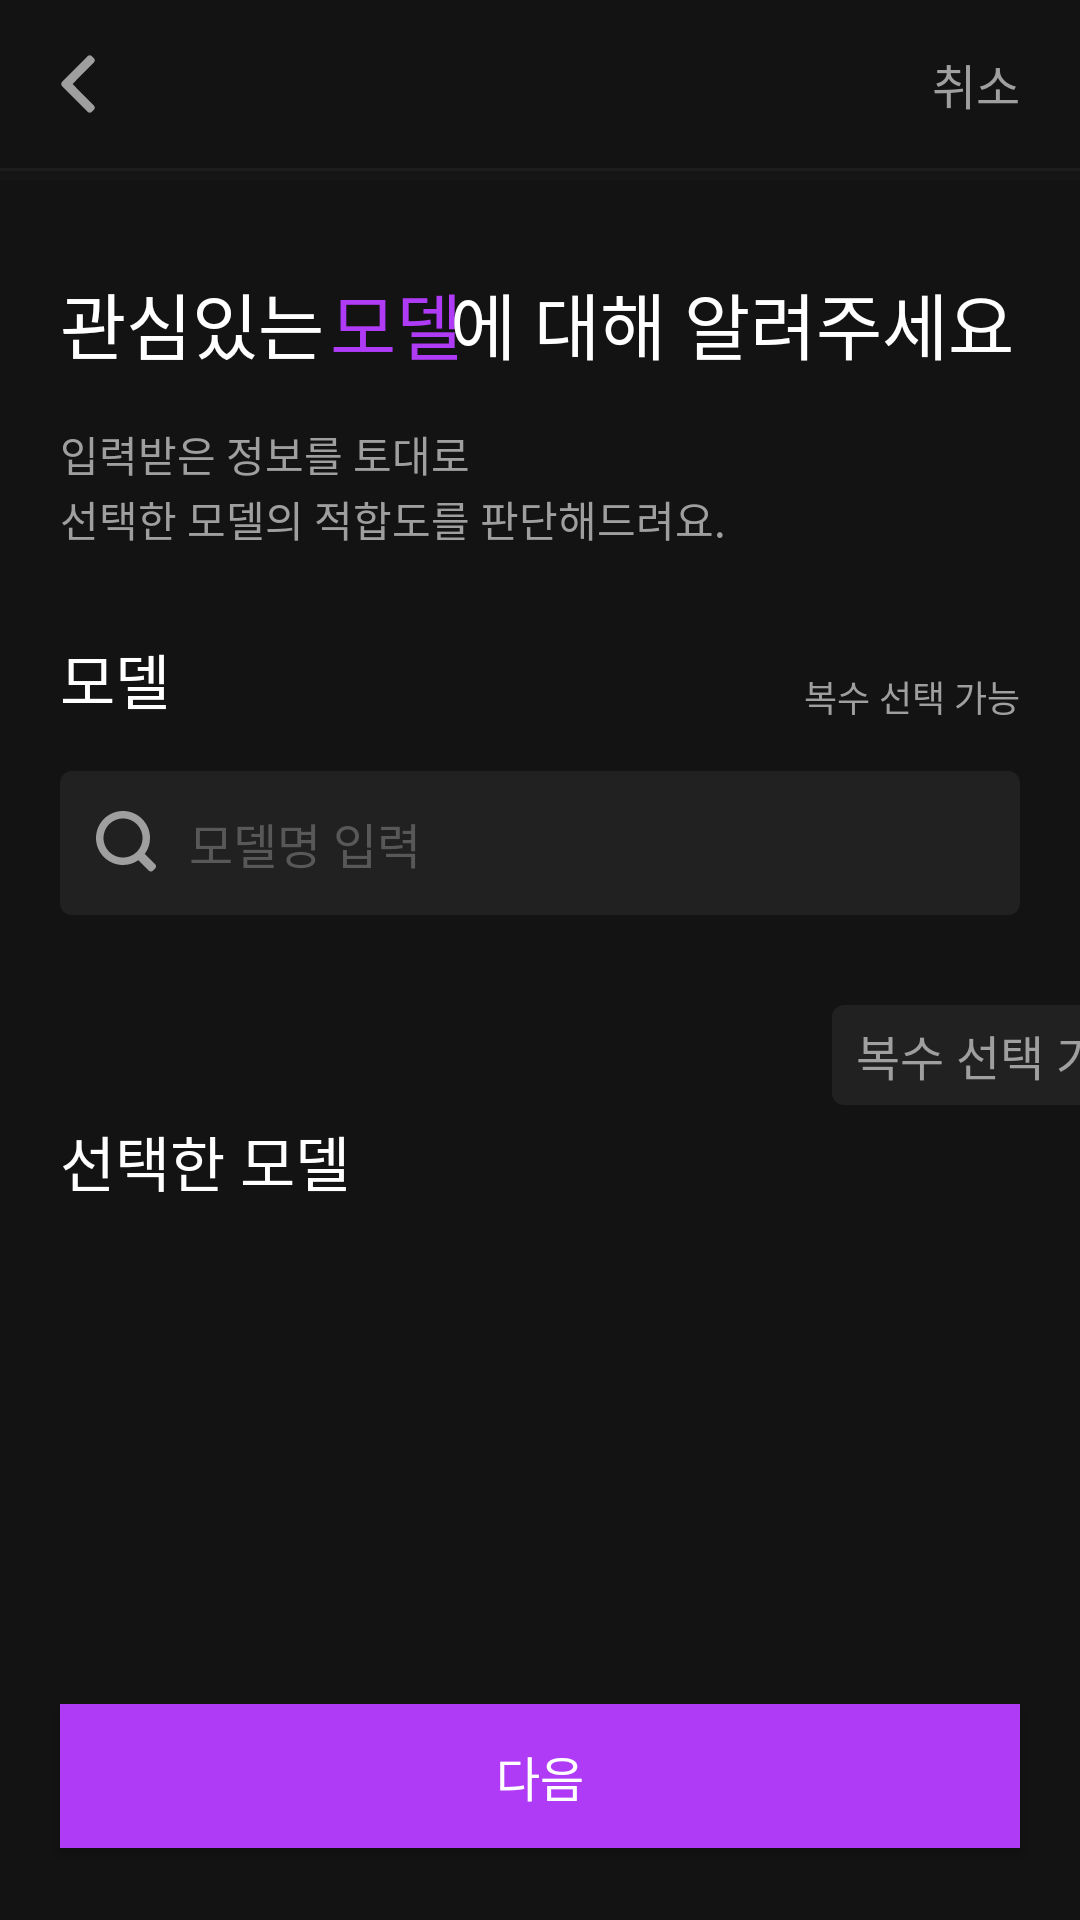

Reconstruct the res/layout file that produces this screen, plus the resources it refers to.
<!-- AndroidManifest.xml: application theme Theme.Soullive -->
<!-- res/layout/fragment_input_step4.xml -->
<?xml version="1.0" encoding="utf-8"?>
<androidx.constraintlayout.widget.ConstraintLayout xmlns:android="http://schemas.android.com/apk/res/android"
    xmlns:app="http://schemas.android.com/apk/res-auto"
    xmlns:tools="http://schemas.android.com/tools"
    android:layout_width="match_parent"
    android:layout_height="match_parent"
    android:background="@color/grey_900">

    <com.google.android.material.appbar.MaterialToolbar
        android:id="@+id/input_search_toolbar"
        android:layout_width="0dp"
        android:layout_height="?attr/actionBarSize"
        app:layout_constraintEnd_toEndOf="parent"
        app:layout_constraintStart_toStartOf="parent"
        app:layout_constraintTop_toTopOf="parent"
        app:navigationIcon="@drawable/ic_arrow_left" />

    <ProgressBar
        android:id="@+id/search_progress"
        style="?android:attr/progressBarStyleHorizontal"
        android:layout_width="match_parent"
        android:layout_height="4dp"
        android:max="400"
        android:progressBackgroundTint="@color/grey_700"
        android:progressTint="@color/purple_400"
        app:layout_constraintTop_toBottomOf="@id/input_search_toolbar" />

    <TextView
        android:id="@+id/search_cancel"
        android:layout_width="wrap_content"
        android:layout_height="wrap_content"
        android:layout_marginEnd="20dp"
        android:text="@string/cancel"
        android:textColor="@color/grey_150"
        android:textSize="16sp"
        app:layout_constraintBottom_toBottomOf="@id/input_search_toolbar"
        app:layout_constraintEnd_toEndOf="parent"
        app:layout_constraintTop_toTopOf="parent" />

    <com.google.android.material.divider.MaterialDivider
        android:id="@+id/input_search_div"
        android:layout_width="0dp"
        android:layout_height="wrap_content"
        android:background="@color/grey_700"
        app:layout_constraintEnd_toEndOf="parent"
        app:layout_constraintStart_toStartOf="parent"
        app:layout_constraintTop_toBottomOf="@id/input_search_toolbar" />

    <androidx.core.widget.NestedScrollView
        android:layout_width="0dp"
        android:layout_height="0dp"
        android:fillViewport="true"
        app:layout_constraintBottom_toBottomOf="parent"
        app:layout_constraintEnd_toEndOf="parent"
        app:layout_constraintStart_toStartOf="parent"
        app:layout_constraintTop_toBottomOf="@id/search_progress">

        <androidx.constraintlayout.widget.ConstraintLayout
            android:layout_width="match_parent"
            android:layout_height="wrap_content">

            <TextView
                android:id="@+id/input_target_title1"
                android:layout_width="wrap_content"
                android:layout_height="wrap_content"
                android:layout_marginStart="20dp"
                android:layout_marginTop="30dp"
                android:fontFamily="@font/pretendard_bold"
                android:text="@string/input_search_title"
                android:textColor="@color/white"
                android:textSize="24sp"
                app:layout_constraintStart_toStartOf="parent"
                app:layout_constraintTop_toTopOf="parent" />

            <TextView
                android:id="@+id/input_target_model"
                android:layout_width="wrap_content"
                android:layout_height="wrap_content"
                android:layout_marginStart="110dp"
                android:layout_marginTop="30dp"
                android:fontFamily="@font/pretendard_bold"
                android:text="@string/input_search_model"
                android:textColor="@color/purple_400"
                android:textSize="24sp"
                app:layout_constraintStart_toStartOf="parent"
                app:layout_constraintTop_toTopOf="parent" />

            <TextView
                android:id="@+id/input_target_title2"
                android:layout_width="wrap_content"
                android:layout_height="wrap_content"
                android:layout_marginStart="150dp"
                android:layout_marginTop="30dp"
                android:fontFamily="@font/pretendard_bold"
                android:text="@string/input_search_title2"
                android:textColor="@color/white"
                android:textSize="24sp"
                app:layout_constraintStart_toStartOf="parent"
                app:layout_constraintTop_toTopOf="parent" />

            <TextView
                android:id="@+id/input_search_script"
                android:layout_width="match_parent"
                android:layout_height="wrap_content"
                android:layout_marginStart="20dp"
                android:layout_marginTop="16dp"
                android:layout_marginEnd="20dp"
                android:fontFamily="@font/pretendard_medium"
                android:text="@string/input_search_script"
                android:textColor="@color/grey_150"
                android:textSize="14sp"
                app:layout_constraintStart_toStartOf="parent"
                app:layout_constraintTop_toBottomOf="@id/input_target_title2" />

            <TextView
                android:id="@+id/input_search_script2"
                android:layout_width="match_parent"
                android:layout_height="wrap_content"
                android:layout_marginStart="20dp"
                android:layout_marginTop="1dp"
                android:layout_marginEnd="20dp"
                android:fontFamily="@font/pretendard_medium"
                android:text="@string/input_search_script2"
                android:textColor="@color/grey_150"
                android:textSize="14sp"
                app:layout_constraintStart_toStartOf="parent"
                app:layout_constraintTop_toBottomOf="@id/input_search_script" />

            <TextView
                android:id="@+id/input_search_models"
                android:layout_width="wrap_content"
                android:layout_height="wrap_content"
                android:layout_marginStart="20dp"
                android:layout_marginTop="50dp"
                android:fontFamily="@font/pretendard_bold"
                android:text="@string/input_search_model"
                android:textColor="@color/white"
                android:textSize="20sp"
                app:layout_constraintStart_toStartOf="parent"
                app:layout_constraintTop_toBottomOf="@id/input_search_script" />

            <TextView
                android:layout_width="wrap_content"
                android:layout_height="wrap_content"
                android:layout_marginEnd="20dp"
                android:fontFamily="@font/pretendard_medium"
                android:text="@string/input_target_multi_choice"
                android:textColor="@color/grey_150"
                android:textSize="12sp"
                app:layout_constraintBottom_toBottomOf="@id/input_search_models"
                app:layout_constraintEnd_toEndOf="parent" />

            <EditText
                android:id="@+id/input_search_field"
                android:layout_width="0dp"
                android:layout_height="48dp"
                android:layout_marginStart="20dp"
                android:layout_marginTop="16dp"
                android:layout_marginEnd="20dp"
                android:background="@drawable/bg_grey700_4dp"
                android:drawableStart="@drawable/ic_search"
                android:drawablePadding="10dp"
                android:hint="@string/input_search_placeholder"
                android:inputType="text"
                android:paddingStart="12dp"
                android:textColor="@color/white"
                android:textColorHint="@color/grey_300"
                android:textSize="16sp"
                app:layout_constraintEnd_toEndOf="parent"
                app:layout_constraintStart_toStartOf="parent"
                app:layout_constraintTop_toBottomOf="@id/input_search_models"
                tools:ignore="Suspicious0dp" />

            <androidx.recyclerview.widget.RecyclerView
                android:id="@+id/input_search_result"
                android:layout_width="0dp"
                android:layout_height="wrap_content"
                android:layout_marginStart="20dp"
                android:layout_marginTop="10dp"
                android:layout_marginEnd="20dp"
                android:background="@drawable/bg_grey600_8dp"
                app:layout_constraintEnd_toEndOf="parent"
                app:layout_constraintStart_toStartOf="parent"
                app:layout_constraintTop_toBottomOf="@id/input_search_field" />

            <TextView
                android:id="@+id/input_search_selected_model"
                android:layout_width="wrap_content"
                android:layout_height="wrap_content"
                android:layout_marginStart="20dp"
                android:layout_marginTop="10dp"
                android:layout_marginBottom="10dp"
                android:fontFamily="@font/pretendard_bold"
                android:text="@string/input_search_selected_model"
                android:textColor="@color/white"
                android:textSize="20sp"
                app:layout_constraintBottom_toTopOf="@+id/input_search_selected_items"
                app:layout_constraintStart_toStartOf="parent"
                app:layout_constraintTop_toBottomOf="@id/input_search_result" />

            <TextView
                android:id="@+id/input_search_selected_count"
                android:layout_width="wrap_content"
                android:layout_height="wrap_content"
                android:layout_marginStart="190dp"
                android:layout_marginTop="20dp"
                android:layout_marginBottom="10dp"
                android:background="@drawable/bg_search_count_container"
                android:fontFamily="@font/pretendard_medium"
                android:text="@string/input_target_multi_choice"
                android:textColor="@color/grey_150"
                android:textSize="16sp"
                app:layout_constraintEnd_toEndOf="parent"
                app:layout_constraintStart_toEndOf="@id/input_search_selected_model"
                app:layout_constraintTop_toBottomOf="@+id/input_search_result" />

            <androidx.recyclerview.widget.RecyclerView
                android:id="@+id/input_search_selected_items"
                android:layout_width="match_parent"
                android:layout_height="wrap_content"
                android:layout_marginStart="20dp"
                android:layout_marginTop="70dp"
                android:layout_marginEnd="20dp"
                android:layout_marginBottom="30dp"
                android:paddingBottom="5dp"
                app:layout_constraintBottom_toTopOf="@+id/btn_search_next"
                app:layout_constraintTop_toBottomOf="@+id/input_search_result" />

            <androidx.appcompat.widget.AppCompatButton
                android:id="@+id/btn_search_next"
                android:layout_width="0dp"
                android:layout_height="wrap_content"
                android:layout_marginStart="20dp"
                android:layout_marginEnd="20dp"
                android:layout_marginBottom="24dp"
                android:background="@drawable/bg_btn_input_model_selector"
                android:fontFamily="@font/pretendard_medium"
                android:gravity="center"
                android:text="@string/btn_next"
                android:textColor="@color/btn_input_text_selector"
                android:textSize="16sp"
                app:layout_constraintBottom_toBottomOf="parent"
                app:layout_constraintEnd_toEndOf="parent"
                app:layout_constraintStart_toStartOf="parent" />

        </androidx.constraintlayout.widget.ConstraintLayout>
    </androidx.core.widget.NestedScrollView>

</androidx.constraintlayout.widget.ConstraintLayout>
<!-- resources referenced by this layout -->
<resources>
  <color name="grey_150">#9F9F9F</color>
  <color name="grey_300">#585858</color>
  <color name="grey_700">#212121</color>
  <color name="grey_900">#131313</color>
  <color name="purple_400">#AF3BF7</color>
  <color name="white">#FFFFFFFF</color>
  <!-- drawable bg_btn_input_model_selector (drawable) -->
  <?xml version="1.0" encoding="utf-8"?>
  <selector xmlns:android="http://schemas.android.com/apk/res/android">
      <item android:state_enabled="true">
          <shape android:shape="rectangle">
              <solid android:color="@color/purple_400" />
          </shape>
      </item>
      <item android:state_enabled="false">
          <shape android:shape="rectangle">
              <solid android:color="@color/grey_700" />
          </shape>
      </item>
  </selector>
  <!-- drawable bg_grey700_4dp (drawable) -->
  <?xml version="1.0" encoding="utf-8"?>
  <shape xmlns:android="http://schemas.android.com/apk/res/android">
      <solid android:color="@color/grey_700" />
      <corners android:radius="4dp" />
  </shape>
  <!-- drawable bg_search_count_container (drawable) -->
  <?xml version="1.0" encoding="utf-8"?>
  <shape xmlns:android="http://schemas.android.com/apk/res/android"
      android:shape="rectangle">
      <solid android:color="@color/grey_700"/>
      <corners android:radius="4dp"/>
      <padding
          android:left="8dp"
          android:top="5dp"
          android:right="8dp"
          android:bottom="5dp"/>
  </shape>
  <!-- drawable ic_arrow_left (drawable) -->
  <vector xmlns:android="http://schemas.android.com/apk/res/android"
      android:width="24dp"
      android:height="24dp"
      android:viewportWidth="24"
      android:viewportHeight="24">
    <path
        android:pathData="M13.2,2.717C13.591,2.322 14.229,2.322 14.621,2.717L15.302,3.405C15.689,3.794 15.689,4.423 15.302,4.812L8.179,12L15.302,19.188C15.689,19.577 15.689,20.206 15.302,20.595L14.621,21.283C14.229,21.678 13.591,21.678 13.2,21.283L4.698,12.704C4.311,12.314 4.311,11.686 4.698,11.296L13.2,2.717Z"
        android:fillColor="#9F9F9F"
        android:fillType="evenOdd"/>
  </vector>
  <!-- drawable ic_search (drawable) -->
  <vector xmlns:android="http://schemas.android.com/apk/res/android"
      android:width="21dp"
      android:height="21dp"
      android:viewportWidth="21"
      android:viewportHeight="21">
    <path
        android:pathData="M9,2.5C12.59,2.5 15.5,5.41 15.5,9C15.5,12.59 12.59,15.5 9,15.5C5.41,15.5 2.5,12.59 2.5,9C2.5,5.41 5.41,2.5 9,2.5ZM9,0C13.971,0 18,4.029 18,9C18,10.984 17.358,12.818 16.271,14.305L19.725,17.76C20.116,18.15 20.116,18.783 19.725,19.174L19.018,19.881C18.628,20.271 17.994,20.271 17.604,19.881L14.123,16.4C12.669,17.409 10.904,18 9,18C4.029,18 0,13.971 0,9C0,4.029 4.029,0 9,0Z"
        android:fillColor="#9F9F9F"
        android:fillType="evenOdd"/>
  </vector>
  <string name="btn_next">다음</string>
  <string name="cancel">취소</string>
  <string name="input_search_model">모델</string>
  <string name="input_search_placeholder">모델명 입력</string>
  <string name="input_search_script">입력받은 정보를 토대로</string>
  <string name="input_search_script2">선택한 모델의 적합도를 판단해드려요.</string>
  <string name="input_search_selected_model">선택한 모델</string>
  <string name="input_search_title">관심있는</string>
  <string name="input_search_title2">에 대해 알려주세요</string>
  <string name="input_target_multi_choice">복수 선택 가능</string>
  <style name="Theme.Soullive" parent="Theme.MaterialComponents.DayNight.NoActionBar">
          <item name="colorPrimary">@color/grey_900</item>
          <item name="colorPrimaryVariant">@color/grey_900</item>
          <item name="colorOnPrimary">@color/white</item>
      </style>
</resources>
